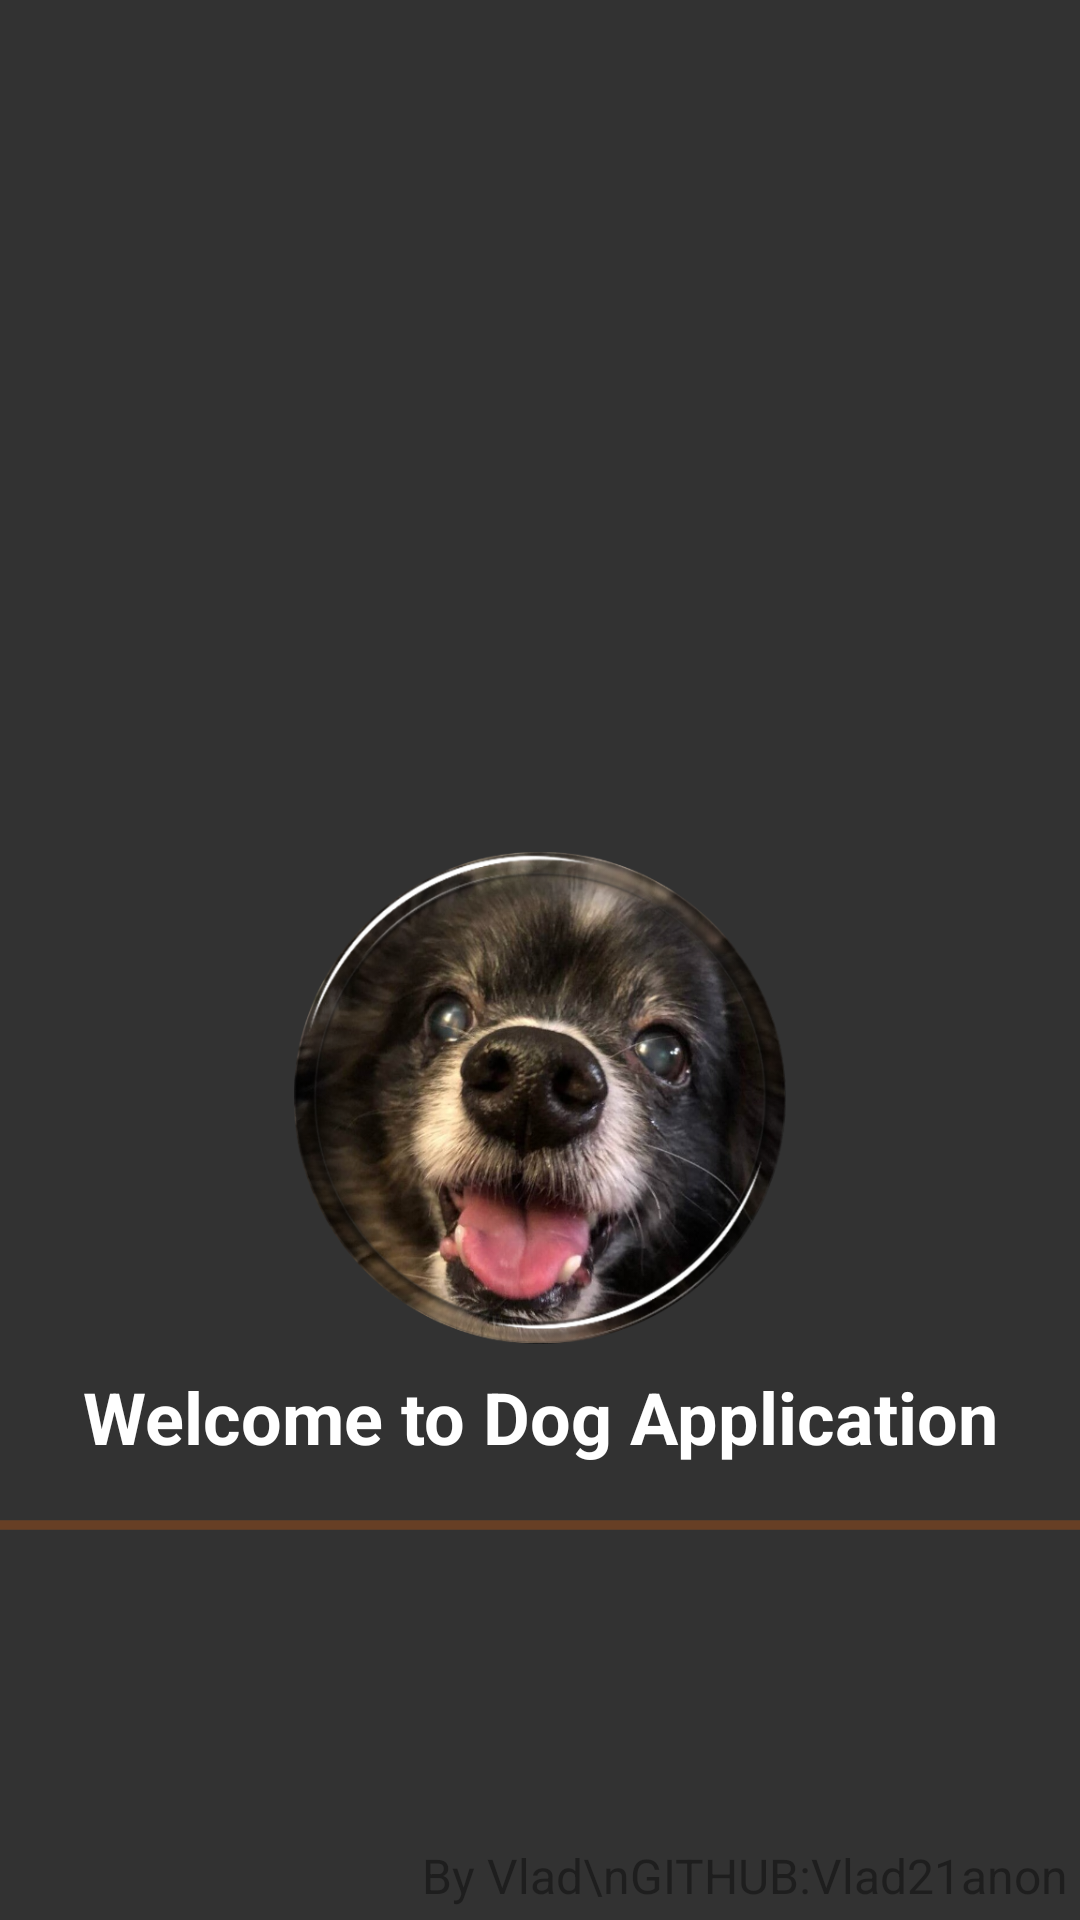

Write the Android layout XML for this screen, with the resource values it uses.
<!-- AndroidManifest.xml: application theme Theme.DogApplication -->
<!-- res/layout/fragment_splash.xml -->
<?xml version="1.0" encoding="utf-8"?>
<androidx.constraintlayout.widget.ConstraintLayout xmlns:android="http://schemas.android.com/apk/res/android"
    xmlns:app="http://schemas.android.com/apk/res-auto"
    xmlns:tools="http://schemas.android.com/tools"
    android:layout_width="match_parent"
    android:layout_height="match_parent"
    android:background="@color/grey_50"
    tools:context=".screens.SplashFragment">

    <ImageView
        android:id="@+id/welcomeImage"
        android:src="@drawable/welcome_circle_image"
        android:padding="4dp"
        android:layout_width="172dp"
        android:layout_height="172dp"
        android:layout_marginTop="280dp"
        app:layout_constraintEnd_toEndOf="parent"
        app:layout_constraintHorizontal_bias="0.5"
        app:layout_constraintStart_toStartOf="parent"
        app:layout_constraintTop_toTopOf="parent" />

    <TextView
        android:id="@+id/textView"
        android:layout_width="match_parent"
        android:layout_height="wrap_content"
        android:layout_marginTop="4dp"
        android:text="@string/splash_text"
        android:textAlignment="center"
        android:textColor="@color/white"
        android:textSize="24sp"
        android:textStyle="bold"
        app:layout_constraintEnd_toEndOf="parent"
        app:layout_constraintHorizontal_bias="0.0"
        app:layout_constraintStart_toStartOf="parent"
        app:layout_constraintTop_toBottomOf="@+id/welcomeImage" />

    <TextView
        android:layout_width="wrap_content"
        android:layout_height="wrap_content"
        android:text="By Vlad\nGITHUB:Vlad21anon"
        android:textAlignment="textEnd"
        android:textColor="@color/grey_30"
        android:textSize="16dp"
        android:layout_margin="4dp"
        app:layout_constraintBottom_toBottomOf="parent"
        app:layout_constraintEnd_toEndOf="parent" />

    <ProgressBar
        android:id="@+id/splash_progress_bar"
        android:layout_marginTop="12dp"
        style="?android:attr/progressBarStyleHorizontal"
        android:indeterminate="true"
        android:indeterminateTint="@color/orange"
        android:layout_width="match_parent"
        android:layout_height="16dp"
        android:layout_centerInParent="true"
        app:layout_constraintEnd_toEndOf="parent"
        app:layout_constraintStart_toStartOf="parent"
        app:layout_constraintTop_toBottomOf="@+id/textView" />


</androidx.constraintlayout.widget.ConstraintLayout>
<!-- resources referenced by this layout -->
<resources>
  <color name="grey_30">#1E1E1E</color>
  <color name="grey_50">#323232</color>
  <color name="orange">#FF6400</color>
  <color name="white">#FFFFFFFF</color>
  <!-- drawable welcome_circle_image: png bitmap (drawable, 405843 bytes) -->
  <string name="splash_text">Welcome to Dog Application</string>
  <style name="Theme.DogApplication" parent="Theme.MaterialComponents.DayNight.NoActionBar">
          
          <item name="colorPrimaryVariant">@color/grey_80</item>
          
          <item name="colorSecondary">@color/teal_200</item>
          <item name="colorSecondaryVariant">@color/teal_700</item>
          <item name="colorOnSecondary">@color/black</item>
          
          <item name="android:statusBarColor" tools:targetApi="l">?attr/colorPrimaryVariant</item>
          <item name="android:navigationBarColor">@color/grey_50</item>
          
      </style>
  <color name="grey_80">#505050</color>
  <color name="teal_200">#FF03DAC5</color>
  <color name="teal_700">#FF018786</color>
  <color name="black">#FF000000</color>
</resources>
